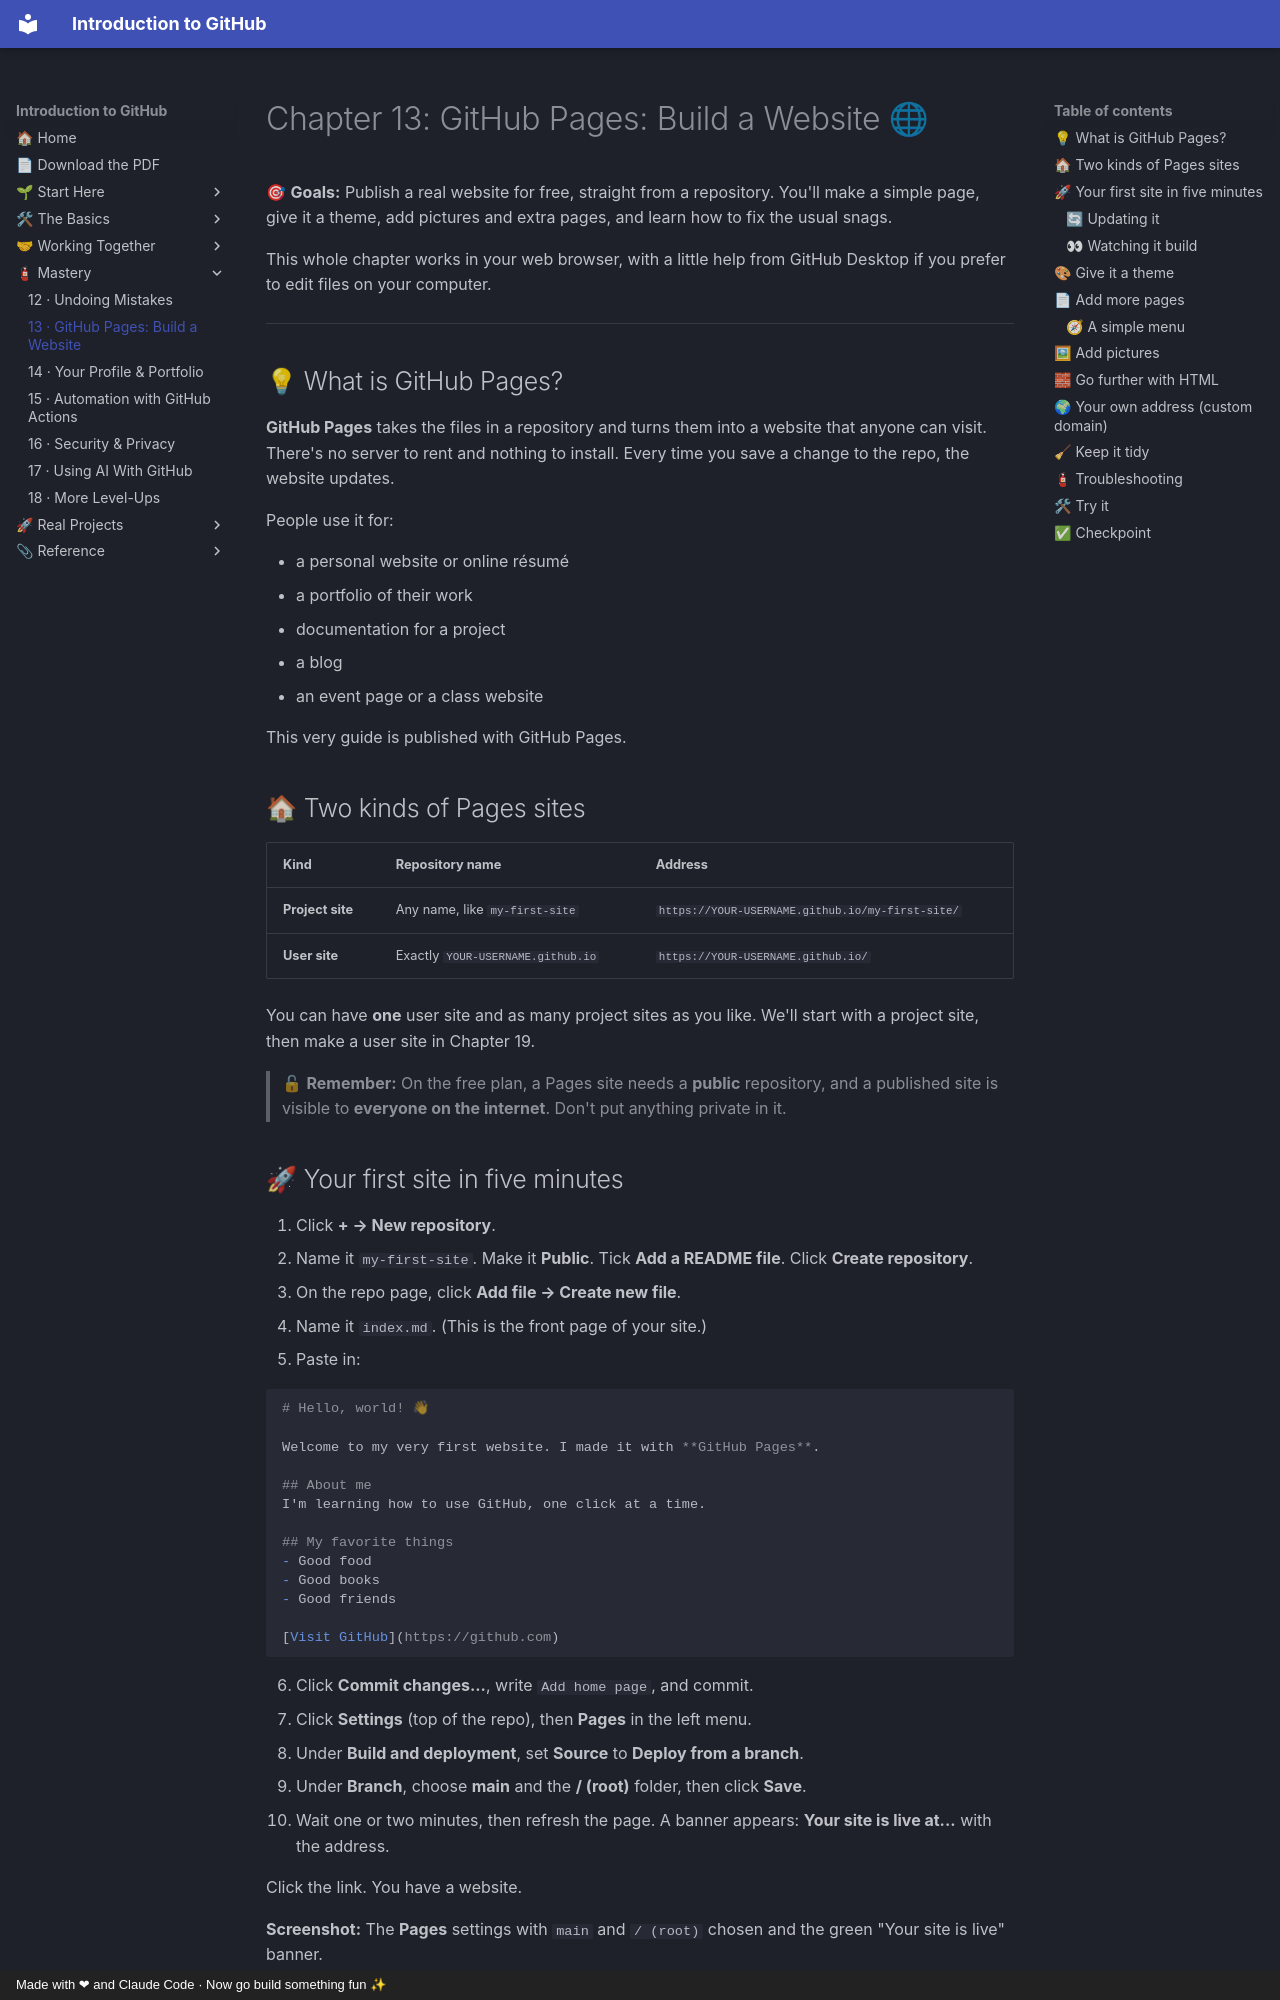

repository: AtlasRearden8/Introduction-to-GitHub · page: 13-github-pages/index.html · generator: mkdocs · copyright: Made with ❤ and Claude Code · Now go build something fun ✨

# Chapter 13: GitHub Pages: Build a Website 🌐

🎯 **Goals:** Publish a real website for free, straight from a repository. You'll make a simple page, give it a theme, add pictures and extra pages, and learn how to fix the usual snags.

This whole chapter works in your web browser, with a little help from GitHub Desktop if you prefer to edit files on your computer.

---

## 💡 What is GitHub Pages?

**GitHub Pages** takes the files in a repository and turns them into a website that anyone can visit. There's no server to rent and nothing to install. Every time you save a change to the repo, the website updates.

People use it for:

- a personal website or online résumé
- a portfolio of their work
- documentation for a project
- a blog
- an event page or a class website

This very guide is published with GitHub Pages.

## 🏠 Two kinds of Pages sites

| Kind | Repository name | Address |
|------|-----------------|---------|
| **Project site** | Any name, like `my-first-site` | `https://YOUR-USERNAME.github.io/my-first-site/` |
| **User site** | Exactly `YOUR-USERNAME.github.io` | `https://YOUR-USERNAME.github.io/` |

You can have **one** user site and as many project sites as you like. We'll start with a project site, then make a user site in Chapter 19.

> 🔓 **Remember:** On the free plan, a Pages site needs a **public** repository, and a published site is visible to **everyone on the internet**. Don't put anything private in it.

## 🚀 Your first site in five minutes

1. Click **+ → New repository**.
2. Name it `my-first-site`. Make it **Public**. Tick **Add a README file**. Click **Create repository**.
3. On the repo page, click **Add file → Create new file**.
4. Name it `index.md`. (This is the front page of your site.)
5. Paste in:

````markdown
# Hello, world! 👋

Welcome to my very first website. I made it with **GitHub Pages**.

## About me
I'm learning how to use GitHub, one click at a time.

## My favorite things
- Good food
- Good books
- Good friends

[Visit GitHub](https://github.com)
````

6. Click **Commit changes...**, write `Add home page`, and commit.
7. Click **Settings** (top of the repo), then **Pages** in the left menu.
8. Under **Build and deployment**, set **Source** to **Deploy from a branch**.
9. Under **Branch**, choose **main** and the **/ (root)** folder, then click **Save**.
10. Wait one or two minutes, then refresh the page. A banner appears: **Your site is live at...** with the address.

Click the link. You have a website.

**Screenshot:** The **Pages** settings with `main` and `/ (root)` chosen and the green "Your site is live" banner.
{ .shot }
